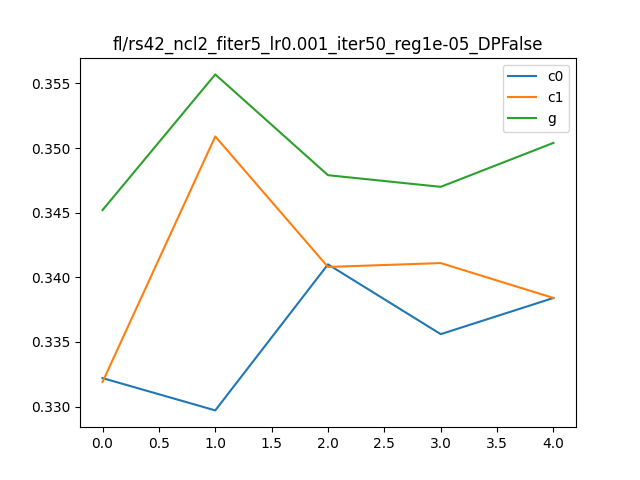

Values plotted in this chart, from the file beside it:
, Unnamed: 0, 0, 1, it, client
0, i0_c0, 0.6142, 0.3322, 0, c0
1, i0_c1, 0.6022, 0.3319, 0, c1
2, i0_g, 0.4935, 0.3452, 0, g
3, i1_c0, 0.6218, 0.3297, 1, c0
4, i1_c1, 0.6162, 0.3509, 1, c1
5, i1_g, 0.5018, 0.3557, 1, g
6, i2_c0, 0.6276, 0.341, 2, c0
7, i2_c1, 0.6128, 0.3408, 2, c1
8, i2_g, 0.5001, 0.3479, 2, g
9, i3_c0, 0.6208, 0.3356, 3, c0
10, i3_c1, 0.6106, 0.3411, 3, c1
11, i3_g, 0.4998, 0.347, 3, g
12, i4_c0, 0.6178, 0.3384, 4, c0
13, i4_c1, 0.5944, 0.3384, 4, c1
14, i4_g, 0.4925, 0.3504, 4, g
